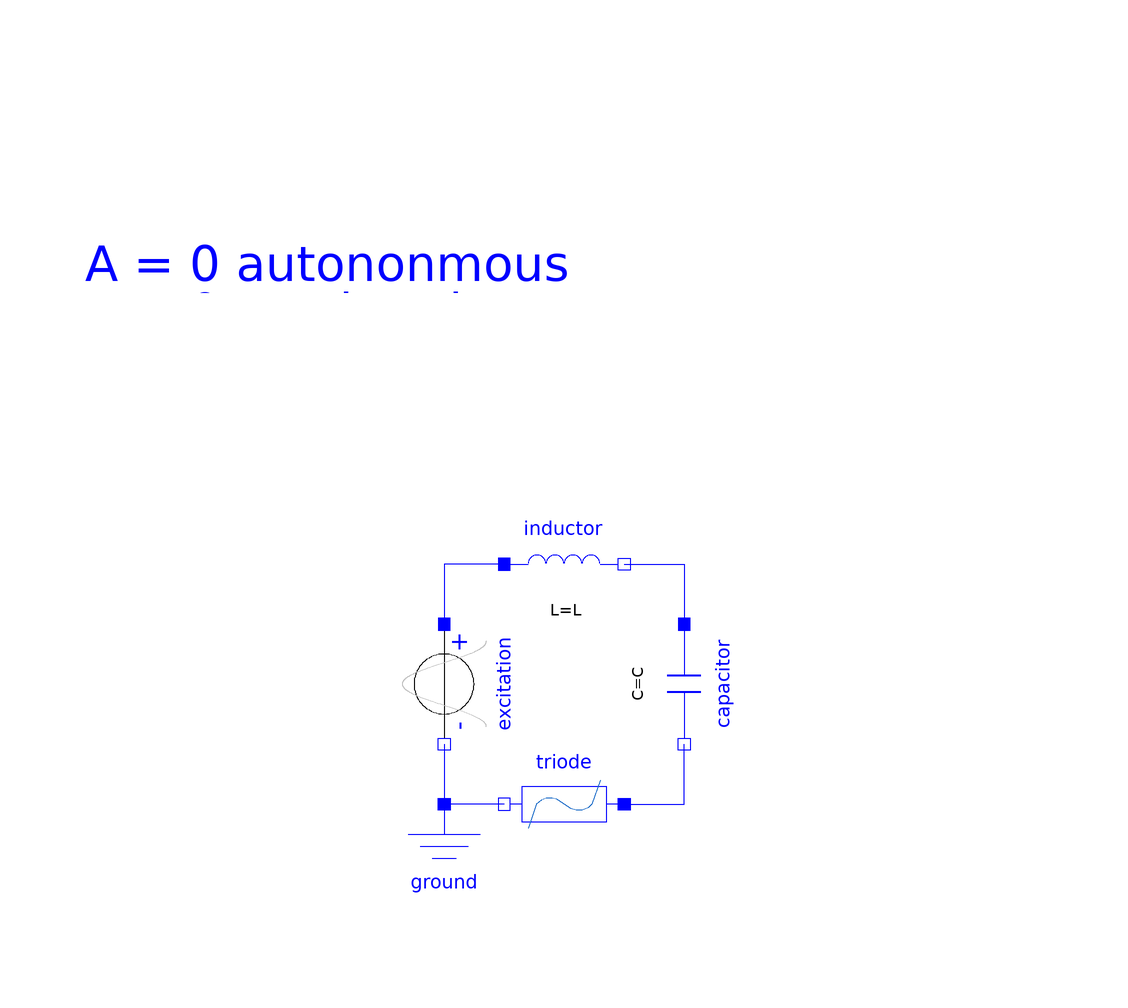

The component connection diagram of the Modelica model below, drawn from its own Placement and Line annotations.

model PhysicalModel "van der Pol equations"
  extends Modelica.Icons.Example;
  import Modelica.Constants.pi;
  parameter Real mu(unit="1")=0.2 "Damping";
  parameter Real A(unit="1")=1.0 "Amplitude of excitation";
  parameter Real w(unit="1")=1.2 "Rel. frequency of excitation";
  parameter SI.Frequency f=w*w0/(2*pi) "Excitation voltage frequency";
  //initial values
  parameter Real x0(unit="1")=2 "Initial value of x";
  parameter Real y0(unit="1")=-2/15 "Initial value of y";
  parameter Real z0(unit="1")=-5/6 "Initial value of z";
  //assumptions
  parameter SI.AngularVelocity w0=2*pi*1000 "Natural angular velocity";
  parameter SI.Capacitance C=100e-6/(2*pi) "Capacitor";
  //calculated parameters
  parameter SI.Inductance L=1/(w0^2*C) "Inductor";
  parameter SI.Resistance R0=mu*sqrt(L/C) "Nonlinear resistor parameter";
  parameter SI.Current I0=0.5 "Nonlinear resistor parameter";
  parameter SI.Voltage V=A*I0/(w0*C) "Excitation voltage amplitude";
  //shortcut to results
  SI.Current i(start=x0*I0, fixed=true)=triode.i "Current i";
  SI.CurrentSlope didt(start=y0*w0*I0, fixed=true)=der(i) "Current slope der(i)";
  SI.Voltage vc(start=z0*I0/(w0*C), fixed=false)=capacitor.v "Voltage of capactor";
  Real e=excitation.v*w0*C/I0 "Scaled excitation";
  Real x(unit="1")=i/I0 "Scaled current";
  Real y(unit="1")=didt/(w0*I0) "Scaled current slope";
  Real z(unit="1")=vc*w0*C/I0 "Scaled capacitor voltage";
  Modelica.Electrical.Analog.Sources.CosineVoltage excitation(
    V=V,
    phase=-3.1415926535898,
    f=f)
    annotation (Placement(transformation(
        extent={{-10,-10},{10,10}},
        rotation=270,
        origin={-20,0})));
  Modelica.Electrical.Analog.Basic.Ground ground
    annotation (Placement(transformation(extent={{-30,-40},{-10,-20}})));
  Modelica.Electrical.Analog.Basic.Inductor inductor(L=L)
    annotation (Placement(transformation(extent={{-10,10},{10,30}})));
  Modelica.Electrical.Analog.Basic.Capacitor capacitor(C=C) annotation (Placement(transformation(
        extent={{-10,-10},{10,10}},
        rotation=270,
        origin={20,0})));
  ChaoticCircuits.Components.Triode triode(R0=R0, I0=I0)
    annotation (Placement(transformation(extent={{10,-30},{-10,-10}})));
equation
  connect(excitation.n, ground.p)
    annotation (Line(points={{-20,-10},{-20,-20}}, color={0,0,255}));
  connect(inductor.n, capacitor.p)
    annotation (Line(points={{10,20},{20,20},{20,10}}, color={0,0,255}));
  connect(inductor.p, excitation.p)
    annotation (Line(points={{-10,20},{-20,20},{-20,10}}, color={0,0,255}));
  connect(triode.p, capacitor.n)
    annotation (Line(points={{10,-20},{20,-20},{20,-10}}, color={0,0,255}));
  connect(triode.n, ground.p)
    annotation (Line(points={{-10,-20},{-20,-20}}, color={0,0,255}));
  annotation (Icon(coordinateSystem(preserveAspectRatio=false)), Diagram(
        coordinateSystem(preserveAspectRatio=false), graphics={
                      Text(
          extent={{-80,100},{80,40}},
          textColor={0,0,255},
          textString="A = 0 autononmous
A = 0.45 chaotic
A = 1.00 periodic",
          horizontalAlignment=TextAlignment.Left)}),
    experiment(
      StopTime=0.2,
      Interval=0.2e-05,
      Tolerance=1e-06),
    Documentation(info="<html>
<p>See documentation of the <a href=\"modelica://ChaoticCircuits.VanDerPol\">enclosing subpackage</a>.</p>
</html>"));
end PhysicalModel;